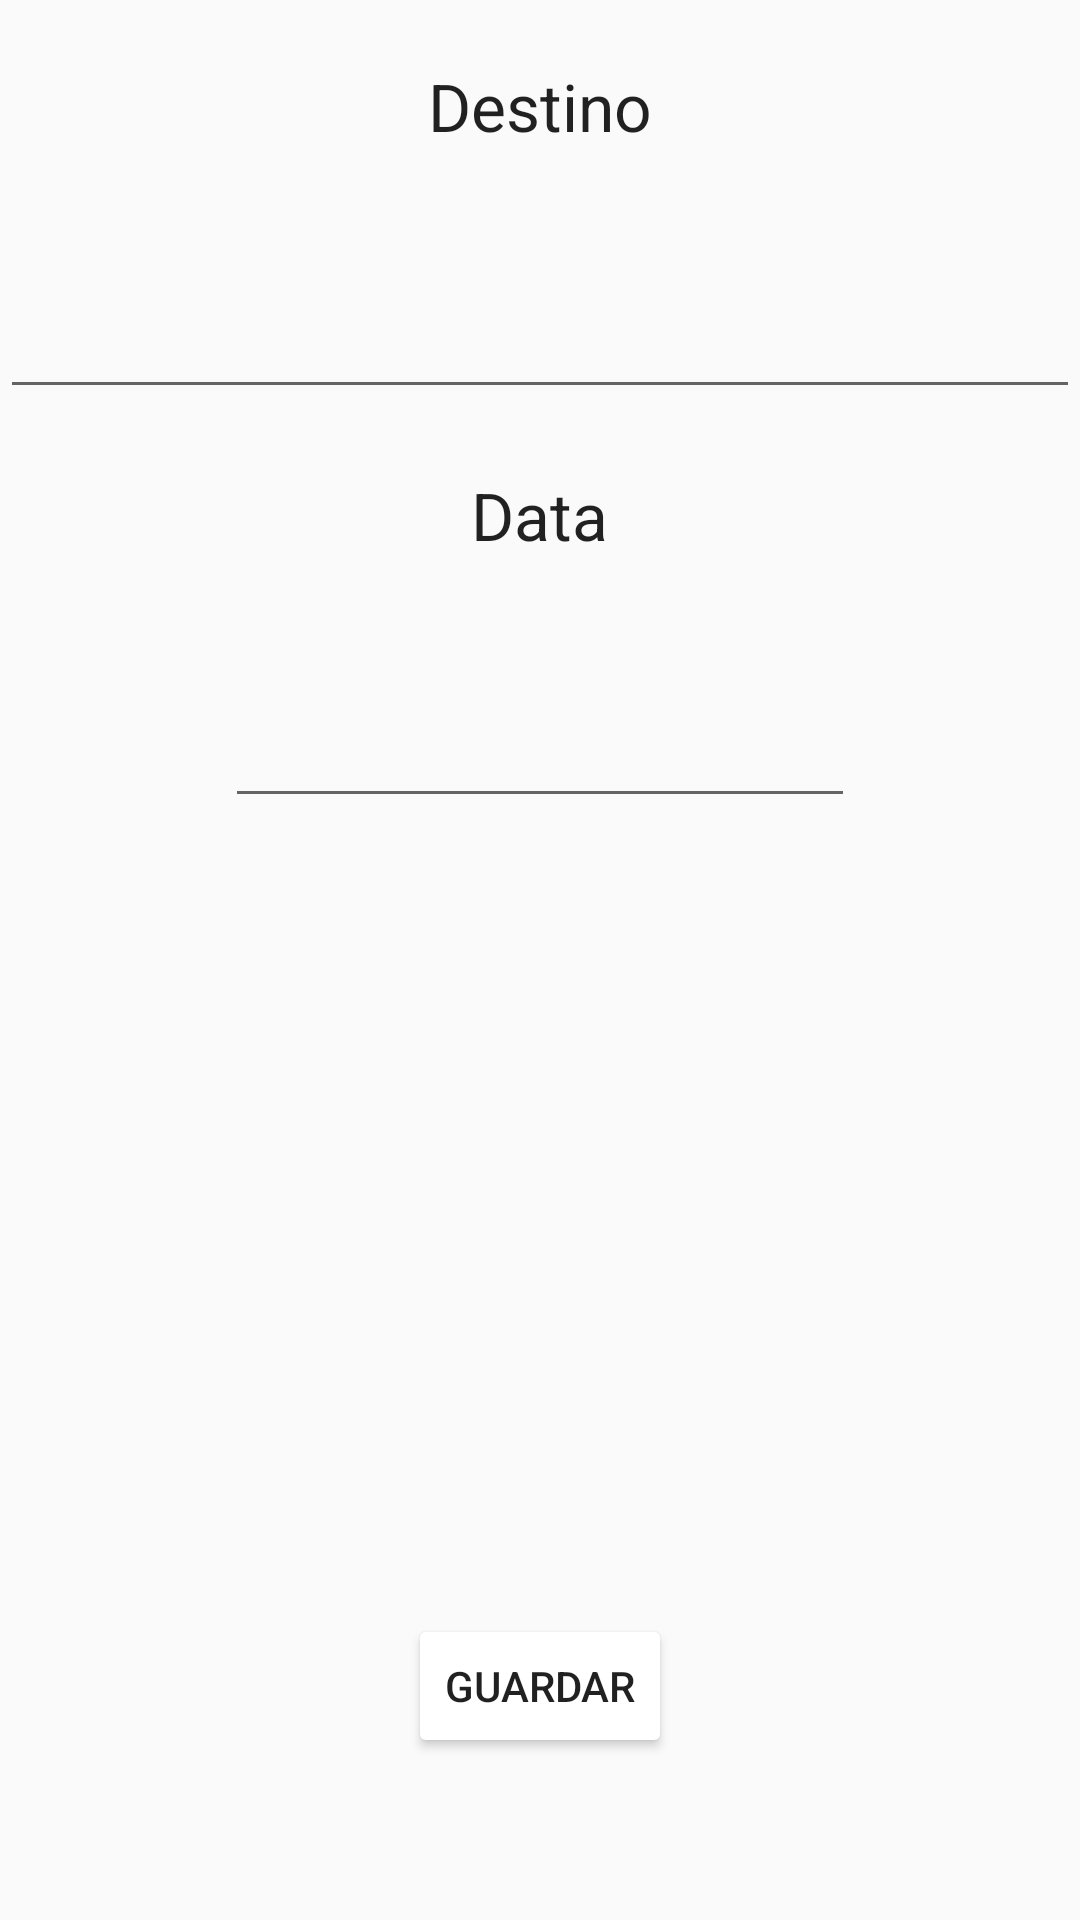

This screen was rendered from an Android layout file. Write that file and the resources it references.
<!-- AndroidManifest.xml: application theme AppTheme -->
<!-- res/layout/newt_trip.xml -->
<?xml version="1.0" encoding="utf-8"?>
<LinearLayout xmlns:android="http://schemas.android.com/apk/res/android"
    android:orientation="vertical" android:layout_width="match_parent"
    android:layout_height="match_parent">

    <TextView
        android:layout_width="wrap_content"
        android:layout_height="wrap_content"
        android:textAppearance="?android:attr/textAppearanceLarge"
        android:text="Destino"
        android:id="@+id/dst_picker"
        android:layout_gravity="center_horizontal"
        android:padding="10pt" />

    <RelativeLayout
        android:layout_width="match_parent"
        android:layout_height="match_parent">

        <EditText
            android:layout_width="wrap_content"
            android:layout_height="wrap_content"
            android:id="@+id/editText"
            android:layout_alignParentLeft="true"
            android:layout_alignParentStart="true"
            android:layout_alignParentRight="true"
            android:layout_alignParentEnd="true"
            android:padding="10pt" />

        <TextView
            android:layout_width="wrap_content"
            android:layout_height="wrap_content"
            android:textAppearance="?android:attr/textAppearanceLarge"
            android:text="Data"
            android:id="@+id/dt_picker"
            android:layout_below="@+id/editText"
            android:layout_centerHorizontal="true"
            android:padding="10pt" />

        <EditText
            android:layout_width="wrap_content"
            android:layout_height="wrap_content"
            android:inputType="date"
            android:ems="10"
            android:id="@+id/editText2"
            android:layout_below="@+id/dt_picker"
            android:layout_centerHorizontal="true"
            android:padding="10pt" />

        <Button
            android:layout_width="wrap_content"
            android:layout_height="wrap_content"
            android:text="Guardar"
            android:id="@+id/saveInfo"
            android:layout_alignParentBottom="true"
            android:layout_centerHorizontal="true"
            android:layout_marginBottom="54dp" />

    </RelativeLayout>
</LinearLayout>
<!-- resources referenced by this layout -->
<resources>
  <style name="AppTheme" parent="Theme.AppCompat.Light.DarkActionBar">
          
          <item name="colorPrimary">@color/primary</item>
          <item name="colorPrimaryDark">@color/primary_dark</item>
          <item name="colorAccent">@color/accent</item>
          <item name="colorButtonNormal">@color/accent</item>
      </style>
</resources>
